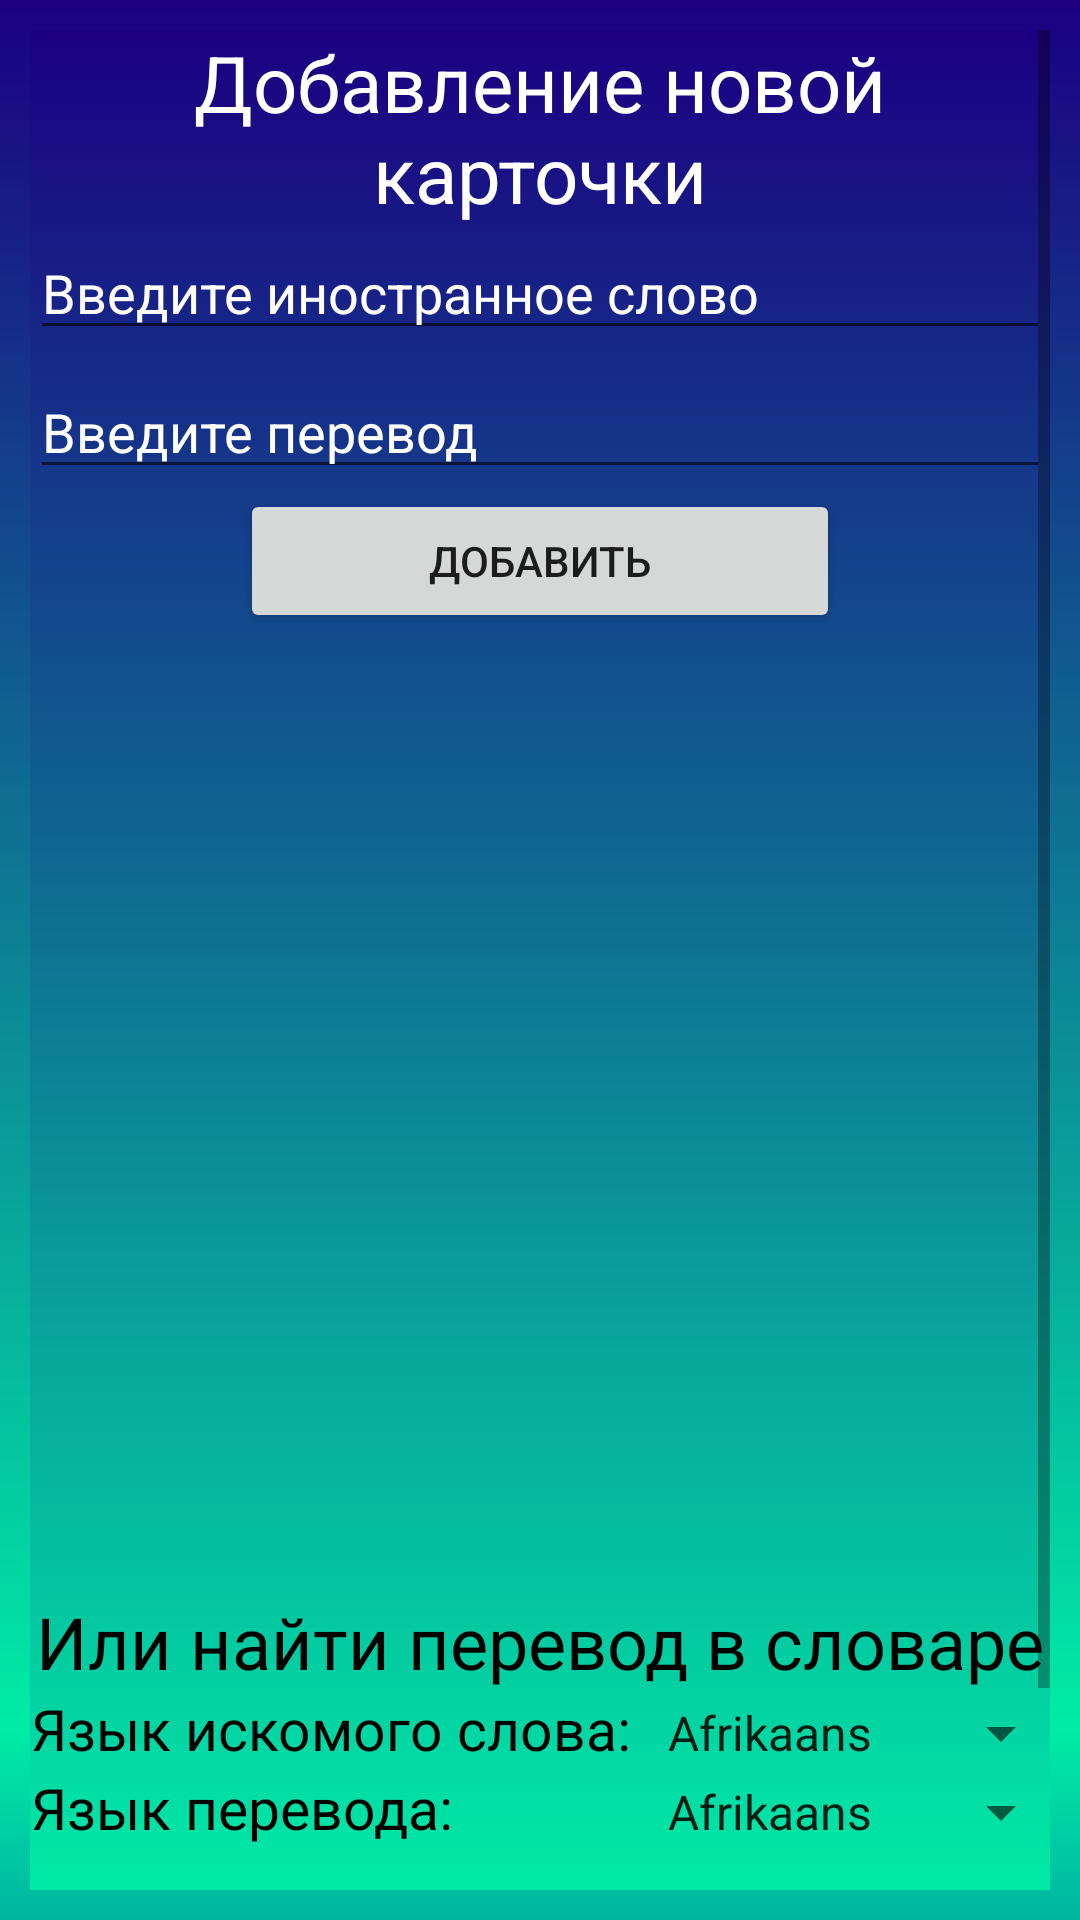

Layout XML and referenced resources for this Android screen:
<!-- AndroidManifest.xml: application theme Theme.LanguageApp -->
<!-- res/layout/activity_card_create.xml -->
<?xml version="1.0" encoding="utf-8"?>
<androidx.constraintlayout.widget.ConstraintLayout xmlns:android="http://schemas.android.com/apk/res/android"
    xmlns:app="http://schemas.android.com/apk/res-auto"
    xmlns:tools="http://schemas.android.com/tools"
    android:layout_width="match_parent"
    android:layout_height="match_parent"
    android:paddingTop="10dp"
    android:paddingBottom="10dp"
    android:background="@drawable/gradient"
    android:paddingLeft="10dp"
    android:paddingRight ="10dp"
    tools:context=".CardCreateActivity">


    <ScrollView
        android:layout_width="match_parent"
        android:layout_height="match_parent">

        <LinearLayout
            android:layout_width="match_parent"
            android:layout_height="match_parent"
            android:orientation="vertical"
            app:layout_constraintWidth_default="percent"
            app:layout_constraintHeight_default="percent"
            app:layout_constraintWidth_percent="0.9"
            app:layout_constraintHeight_percent="0.5"
            app:layout_constraintLeft_toLeftOf="parent"
            app:layout_constraintRight_toRightOf="parent"
            android:background="@drawable/gradient"
            tools:ignore="MissingConstraints" >
            <TextView
                android:layout_width="match_parent"
                android:textAlignment="center"
                android:textColor="@color/white"
                android:layout_height="wrap_content"
                android:text="Добавление новой карточки"
                android:textSize="26sp"/>
            <EditText
                android:id="@+id/foreignWord"
                android:layout_width="match_parent"
                android:textColor="@color/white"
                android:textColorHint="@color/white"
                android:layout_height="wrap_content"
                android:inputType="text"
                android:hint="Введите иностранное слово"/>
            <EditText
                android:id="@+id/translatedWord"
                android:layout_marginTop="5dp"
                android:textColor="@color/white"
                android:textColorHint="@color/white"
                android:layout_width="match_parent"
                android:layout_height="wrap_content"
                android:inputType="text"
                android:hint="Введите перевод"/>
            <Button
                android:layout_width="200dp"
                android:layout_gravity="center"
                android:layout_height="wrap_content"
                android:onClick="onCreateCardClick"
                android:text="Добавить"/>
            <TextView
                android:layout_marginTop="320dp"
                android:layout_width="match_parent"
                android:layout_height="wrap_content"
                android:textColor="@color/black"
                android:textColorHint="@color/black"
                android:textAlignment="center"
                android:text="Или найти перевод в словаре"
                android:textSize="24sp"/>
            <GridLayout
                android:layout_width="match_parent"
                android:layout_height="wrap_content"
                android:rowCount="2"
                android:columnCount="2">
                <TextView
                    android:layout_width="wrap_content"
                    android:layout_height="wrap_content"
                    android:textAlignment="center"
                    android:textColor="@color/black"
                    android:textColorHint="@color/black"
                    android:text="Язык искомого слова: "
                    android:textSize="19sp"/>
                <Spinner
                    android:id="@+id/foreignSpinner"

                    android:entries="@array/languages_full"
                    android:layout_width="wrap_content"
                    android:layout_height="wrap_content"/>
                <TextView
                    android:layout_width="wrap_content"
                    android:layout_height="wrap_content"
                    android:textColor="@color/black"
                    android:textColorHint="@color/black"
                    android:textAlignment="center"
                    android:text="Язык перевода: "
                    android:textSize="19sp"/>
                <Spinner
                    android:id="@+id/localSpinner"
                    android:entries="@array/languages_full"
                    android:layout_width="wrap_content"
                    android:layout_height="wrap_content"/>
            </GridLayout>
            <EditText
                android:id="@+id/netForeigndWord"
                android:layout_width="match_parent"
                android:textColor="@color/black"
                android:textColorHint="@color/black"
                android:layout_height="wrap_content"
                android:inputType="text"
                android:hint="Введите искомое слово"/>
            <Button
                android:layout_width="match_parent"
                android:layout_height="wrap_content"
                android:onClick="onFindWordClick"
                android:text="Найти"/>
        </LinearLayout>
    </ScrollView>


</androidx.constraintlayout.widget.ConstraintLayout>
<!-- resources referenced by this layout -->
<resources>
  <!-- drawable gradient (drawable) -->
  <?xml version="1.0" encoding="utf-8"?>
  <shape android:shape = "rectangle"
      xmlns:android = "http://schemas.android.com/apk/res/android" >
  
      <gradient
          android:startColor = "#00b5a0"
          android:centerColor= "#00eca6"
          android:endColor = "#1b0081"
          android:angle = "90"
  
          android:centerX="0.1"
          android:type = "linear" />
  
  </shape>
  <style name="Theme.LanguageApp" parent="Theme.MaterialComponents.DayNight.DarkActionBar">
          
          <item name="colorPrimary">@color/black</item>
          <item name="colorPrimaryVariant">@color/purple_700</item>
          <item name="colorOnPrimary">@color/white</item>
          
          <item name="colorSecondary">@color/teal_200</item>
          <item name="colorSecondaryVariant">@color/teal_700</item>
          <item name="colorOnSecondary">@color/black</item>
          
          <item name="android:statusBarColor">@color/black</item>
          
      </style>
  <!-- not gathered from this repository: default colours our renderer supplied (Android Studio template values) -->
  <color name="purple_700">#FF3700B3</color>
  <color name="teal_200">#FF03DAC5</color>
  <color name="teal_700">#FF018786</color>
  <color name="black">#FF000000</color>
  <color name="white">#FFFFFFFF</color>
</resources>
